5-way image classification set "archive (17)" from GitHub (Shridharpatil30/Fake-currency-detection-using-image-processing); label vocabulary: 100 rupee note, 200 rupee note, 50 rupee note, 10 rupee note, 20 rupee note.

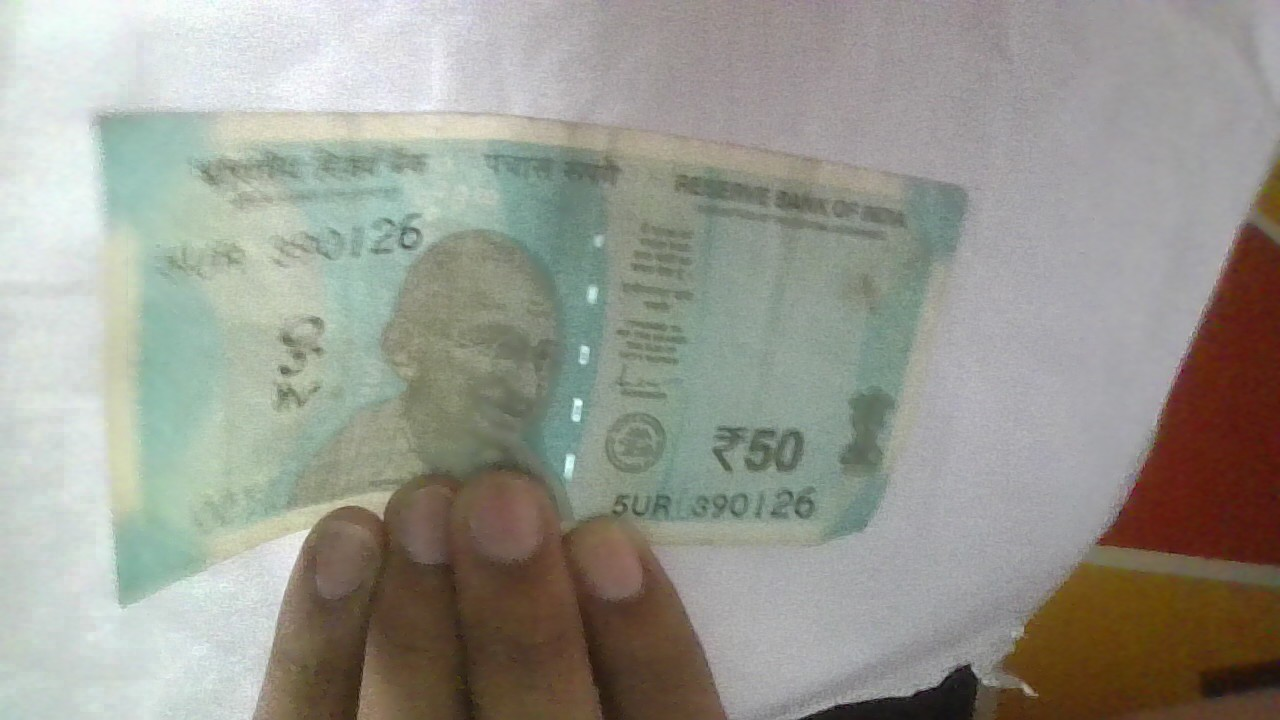
Label: 50 rupee note

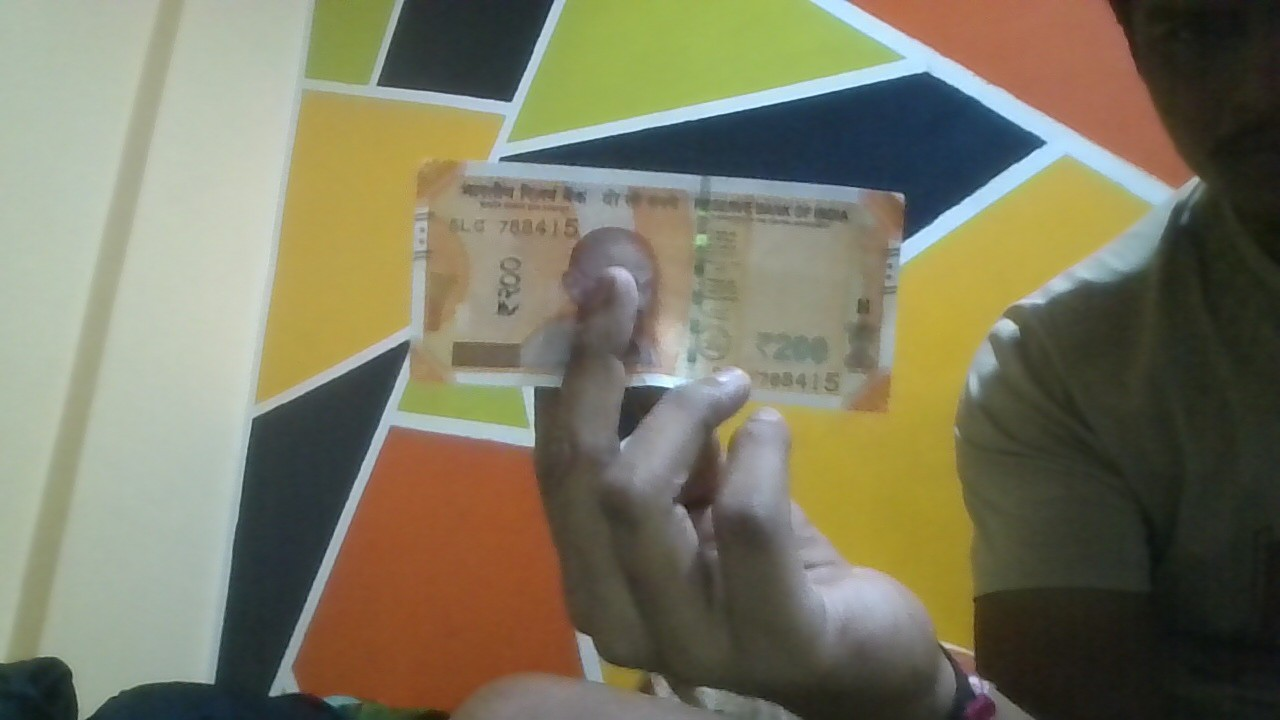
Label: 200 rupee note

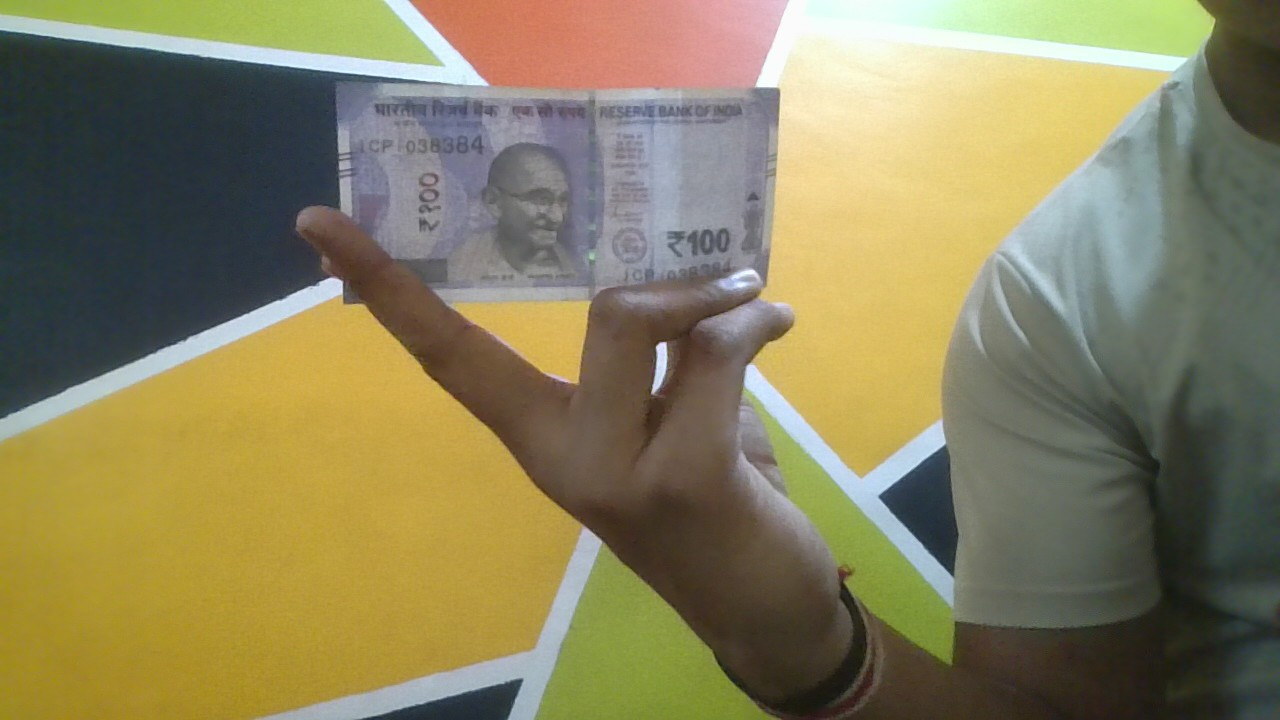
Label: 100 rupee note

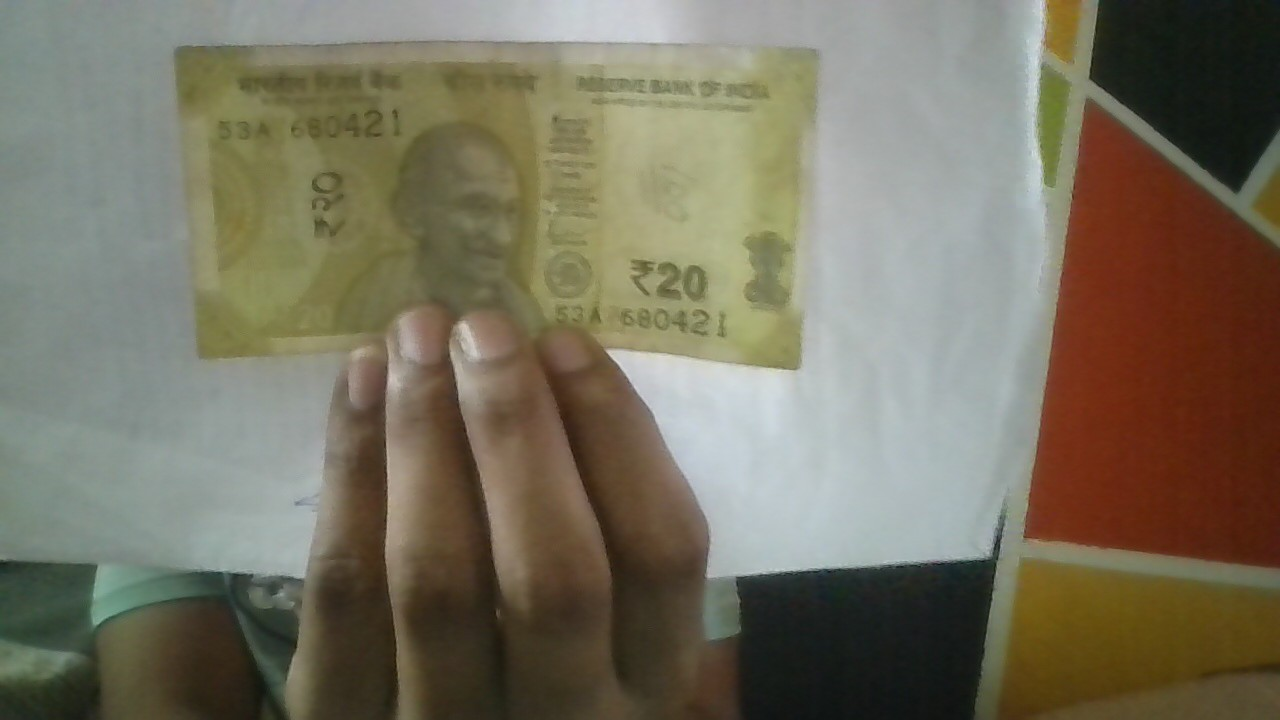
Label: 20 rupee note

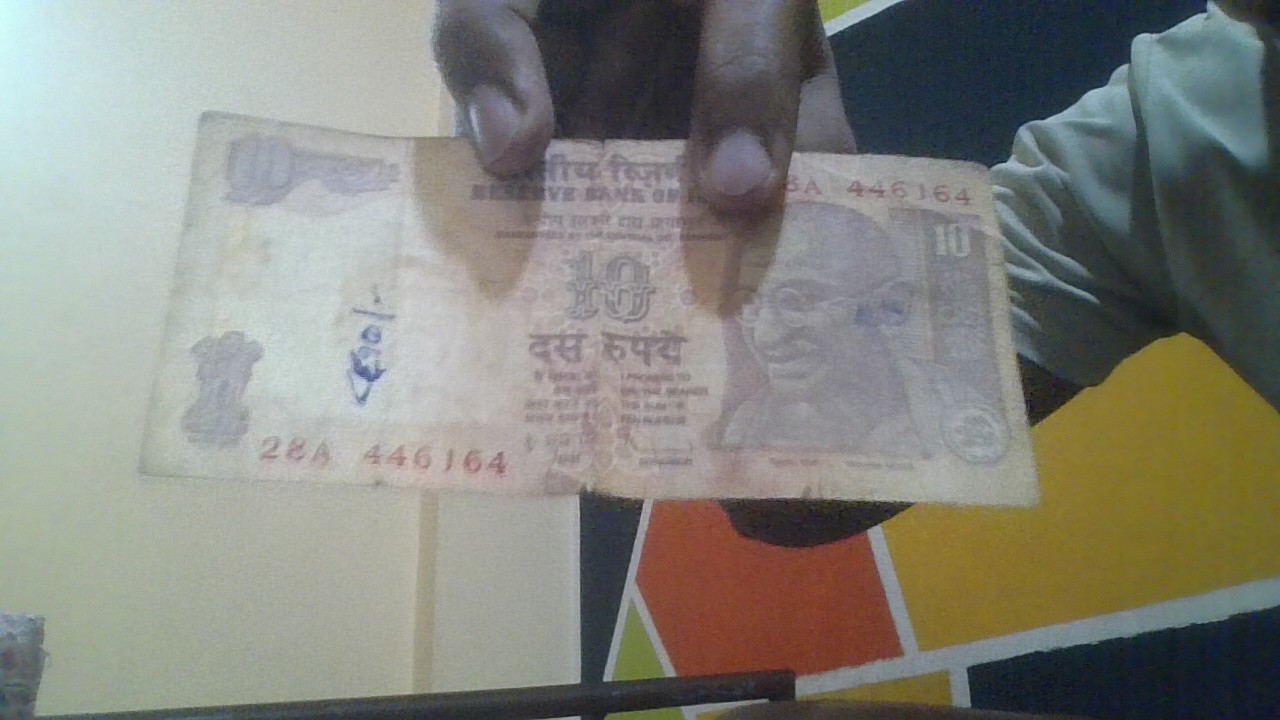
Label: 10 rupee note

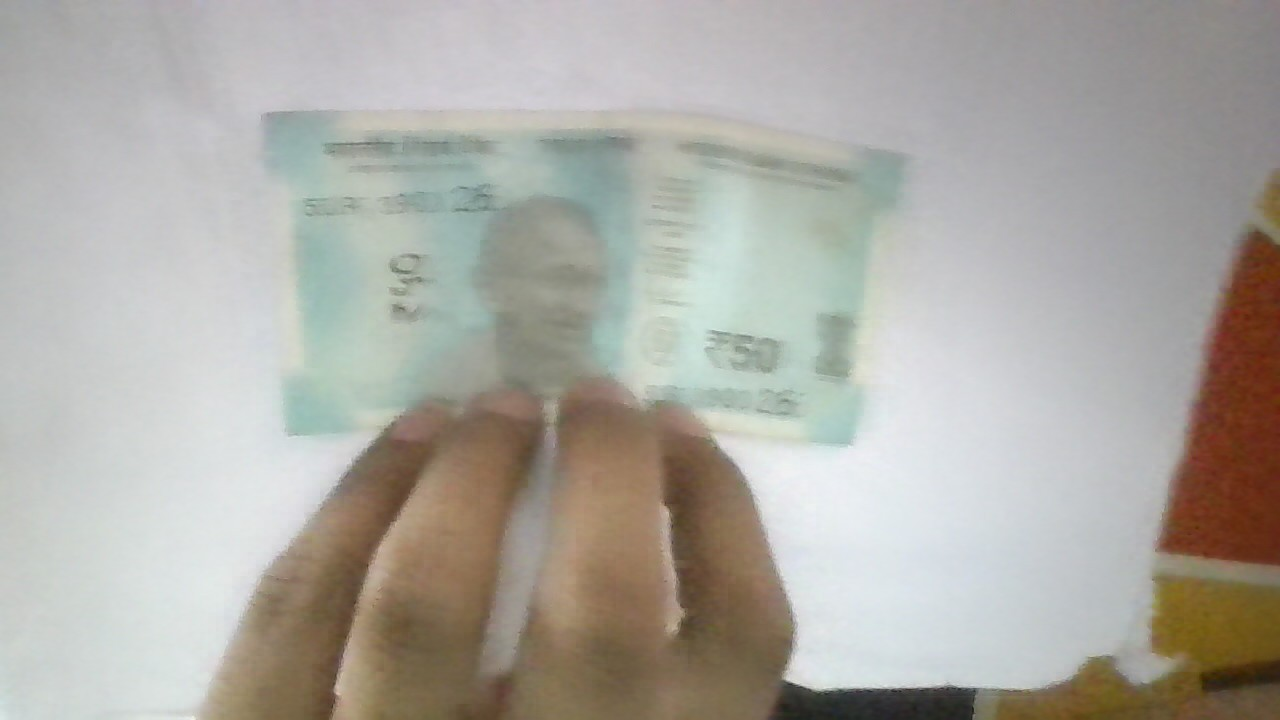
Label: 50 rupee note
